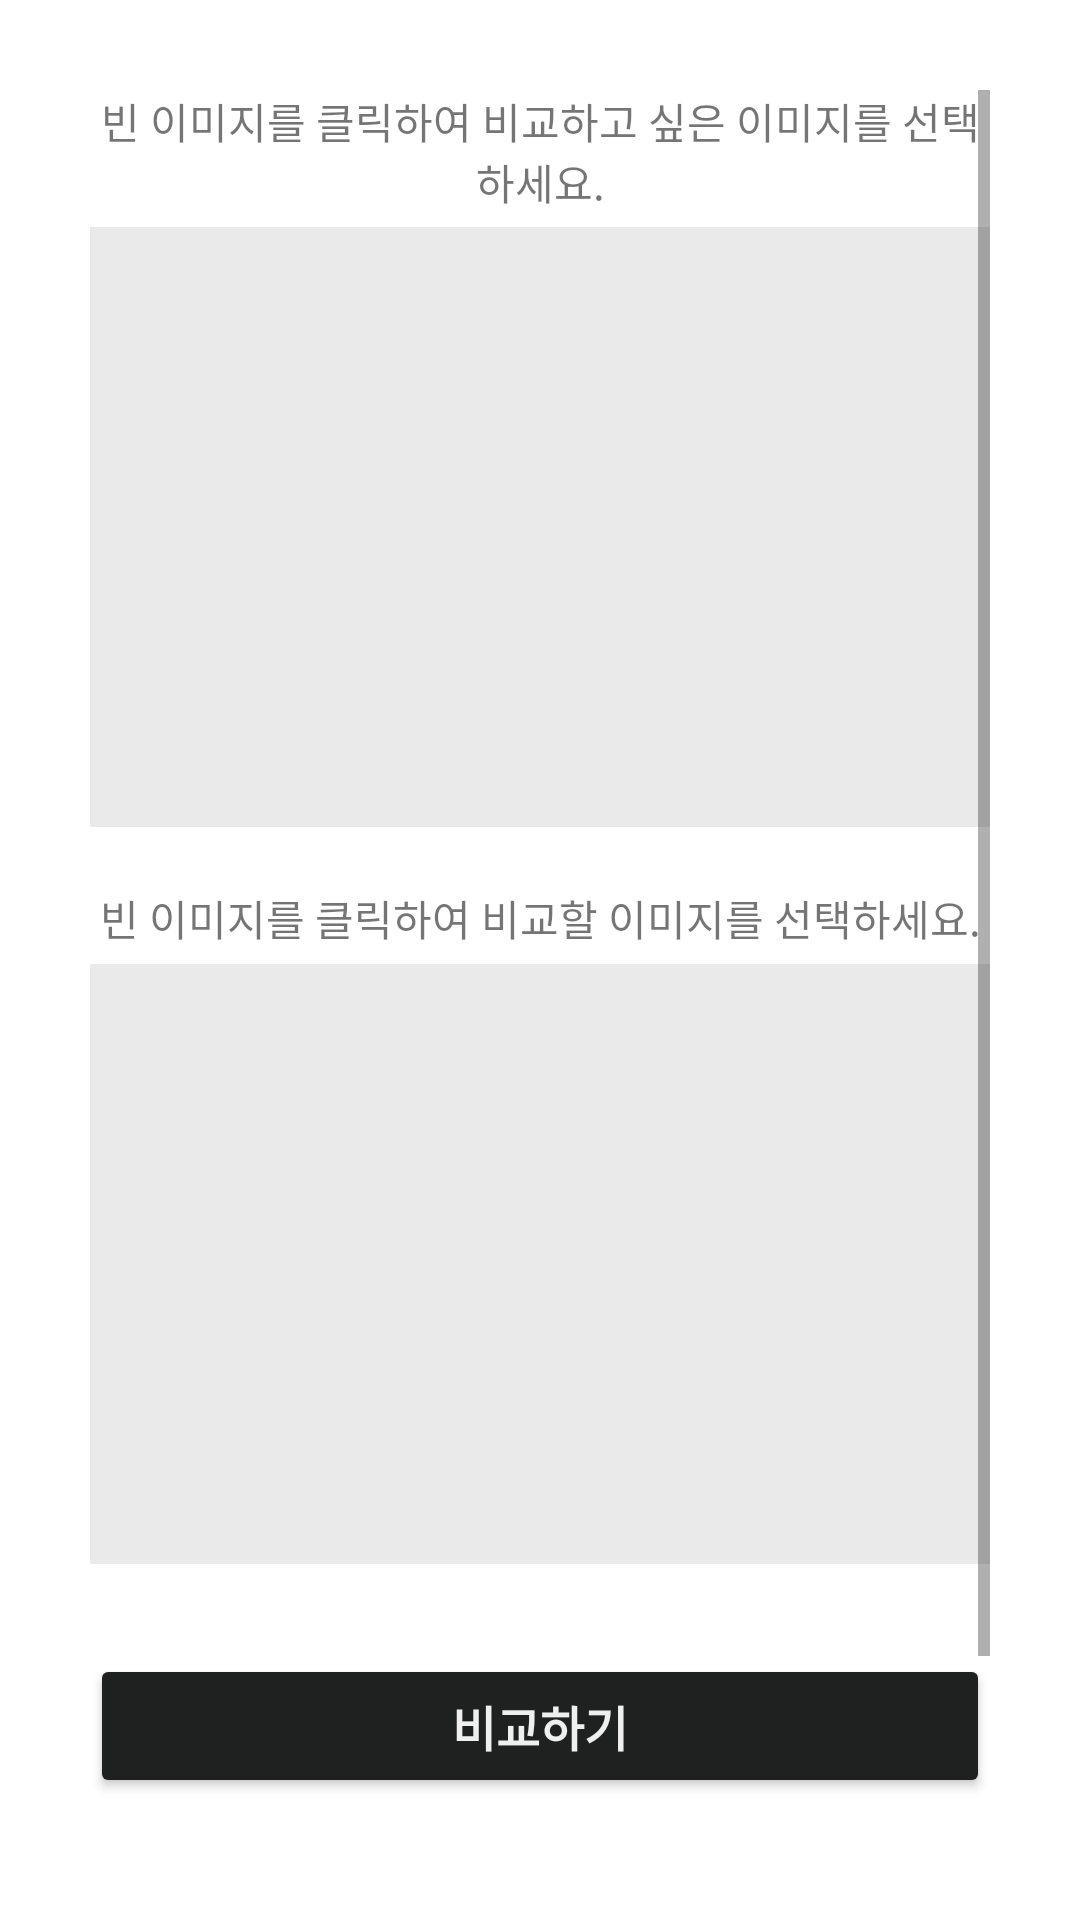

Produce the Android XML layout that renders to this screen, including the resource entries it uses.
<!-- AndroidManifest.xml: application theme Theme.AmazonRekognition -->
<!-- res/layout/activity_rekognition.xml -->
<?xml version="1.0" encoding="utf-8"?>
<androidx.constraintlayout.widget.ConstraintLayout xmlns:android="http://schemas.android.com/apk/res/android"
    xmlns:app="http://schemas.android.com/apk/res-auto"
    xmlns:tools="http://schemas.android.com/tools"
    android:layout_width="match_parent"
    android:layout_height="match_parent"
    android:paddingLeft="30dp"
    android:paddingTop="30dp"
    android:paddingRight="30dp"
    tools:context=".RekognitionActivity">

    <ScrollView
        android:layout_width="match_parent"
        android:layout_height="match_parent"
        app:layout_constraintBottom_toBottomOf="parent"
        app:layout_constraintEnd_toEndOf="parent"
        app:layout_constraintStart_toStartOf="parent"
        app:layout_constraintTop_toTopOf="parent">

        <LinearLayout
            android:layout_width="match_parent"
            android:layout_height="wrap_content"
            android:orientation="vertical">

            <TextView
                android:id="@+id/textView2"
                android:layout_width="match_parent"
                android:layout_height="wrap_content"
                android:layout_marginBottom="5dp"
                android:text="빈 이미지를 클릭하여 비교하고 싶은 이미지를 선택하세요."
                android:textAlignment="center" />

            <LinearLayout
                android:id="@+id/btnSource"
                android:layout_width="match_parent"
                android:layout_height="wrap_content"
                android:background="#EAEAEA"
                android:gravity="center|center_horizontal"
                android:minHeight="200dp"
                android:orientation="horizontal">

                <ImageView
                    android:id="@+id/imageView1"
                    android:layout_width="wrap_content"
                    android:layout_height="wrap_content"
                    android:layout_gravity="center|center_horizontal"
                    android:minWidth="100dp"
                    android:minHeight="100dp"
                    tools:srcCompat="@drawable/baseline_image_search_24" />
            </LinearLayout>

            <TextView
                android:id="@+id/textView3"
                android:layout_width="match_parent"
                android:layout_height="wrap_content"
                android:layout_marginTop="20dp"
                android:layout_marginBottom="5dp"
                android:text="빈 이미지를 클릭하여 비교할 이미지를 선택하세요."
                android:textAlignment="center" />

            <LinearLayout
                android:id="@+id/btnTarget"
                android:layout_width="match_parent"
                android:layout_height="wrap_content"
                android:background="#EAEAEA"
                android:gravity="center|center_horizontal"
                android:minHeight="200dp"
                android:orientation="vertical">

                <ImageView
                    android:id="@+id/imageView2"
                    android:layout_width="wrap_content"
                    android:layout_height="wrap_content"
                    android:layout_gravity="center|center_horizontal"
                    android:background="#EAEAEA"
                    android:minWidth="100dp"
                    android:minHeight="100dp"
                    tools:srcCompat="@drawable/baseline_image_search_24" />
            </LinearLayout>

            <Button
                android:id="@+id/button3"
                android:layout_width="match_parent"
                android:layout_height="wrap_content"
                android:layout_marginTop="30dp"
                android:backgroundTint="#1F2020"
                android:text="비교하기"
                android:textColor="#EFEFEF"
                android:textSize="16sp"
                android:textStyle="bold" />

            <TextView
                android:id="@+id/textView1"
                android:layout_width="match_parent"
                android:layout_height="wrap_content"
                android:layout_marginTop="30dp"
                android:layout_marginBottom="50dp"
                android:padding="20dp"
                android:text="두 사진의 비교 결과"
                android:textAlignment="center"
                android:textSize="16sp" />
        </LinearLayout>
    </ScrollView>

</androidx.constraintlayout.widget.ConstraintLayout>
<!-- resources referenced by this layout -->
<resources>
  <style name="Theme.AmazonRekognition" parent="Theme.MaterialComponents.DayNight.DarkActionBar">
          
          <item name="colorPrimary">#484e52</item>
          <item name="colorPrimaryVariant">#060607</item>
          <item name="colorOnPrimary">@color/white</item>
          
          <item name="colorSecondary">@color/teal_200</item>
          <item name="colorSecondaryVariant">@color/teal_700</item>
          <item name="colorOnSecondary">@color/black</item>
          
          <item name="android:statusBarColor">?attr/colorPrimaryVariant</item>
          
      </style>
  <!-- not gathered from this repository: default colours our renderer supplied (Android Studio template values) -->
  <color name="teal_200">#FF03DAC5</color>
  <color name="teal_700">#FF018786</color>
  <color name="black">#FF000000</color>
  <color name="white">#FFFFFFFF</color>
</resources>
